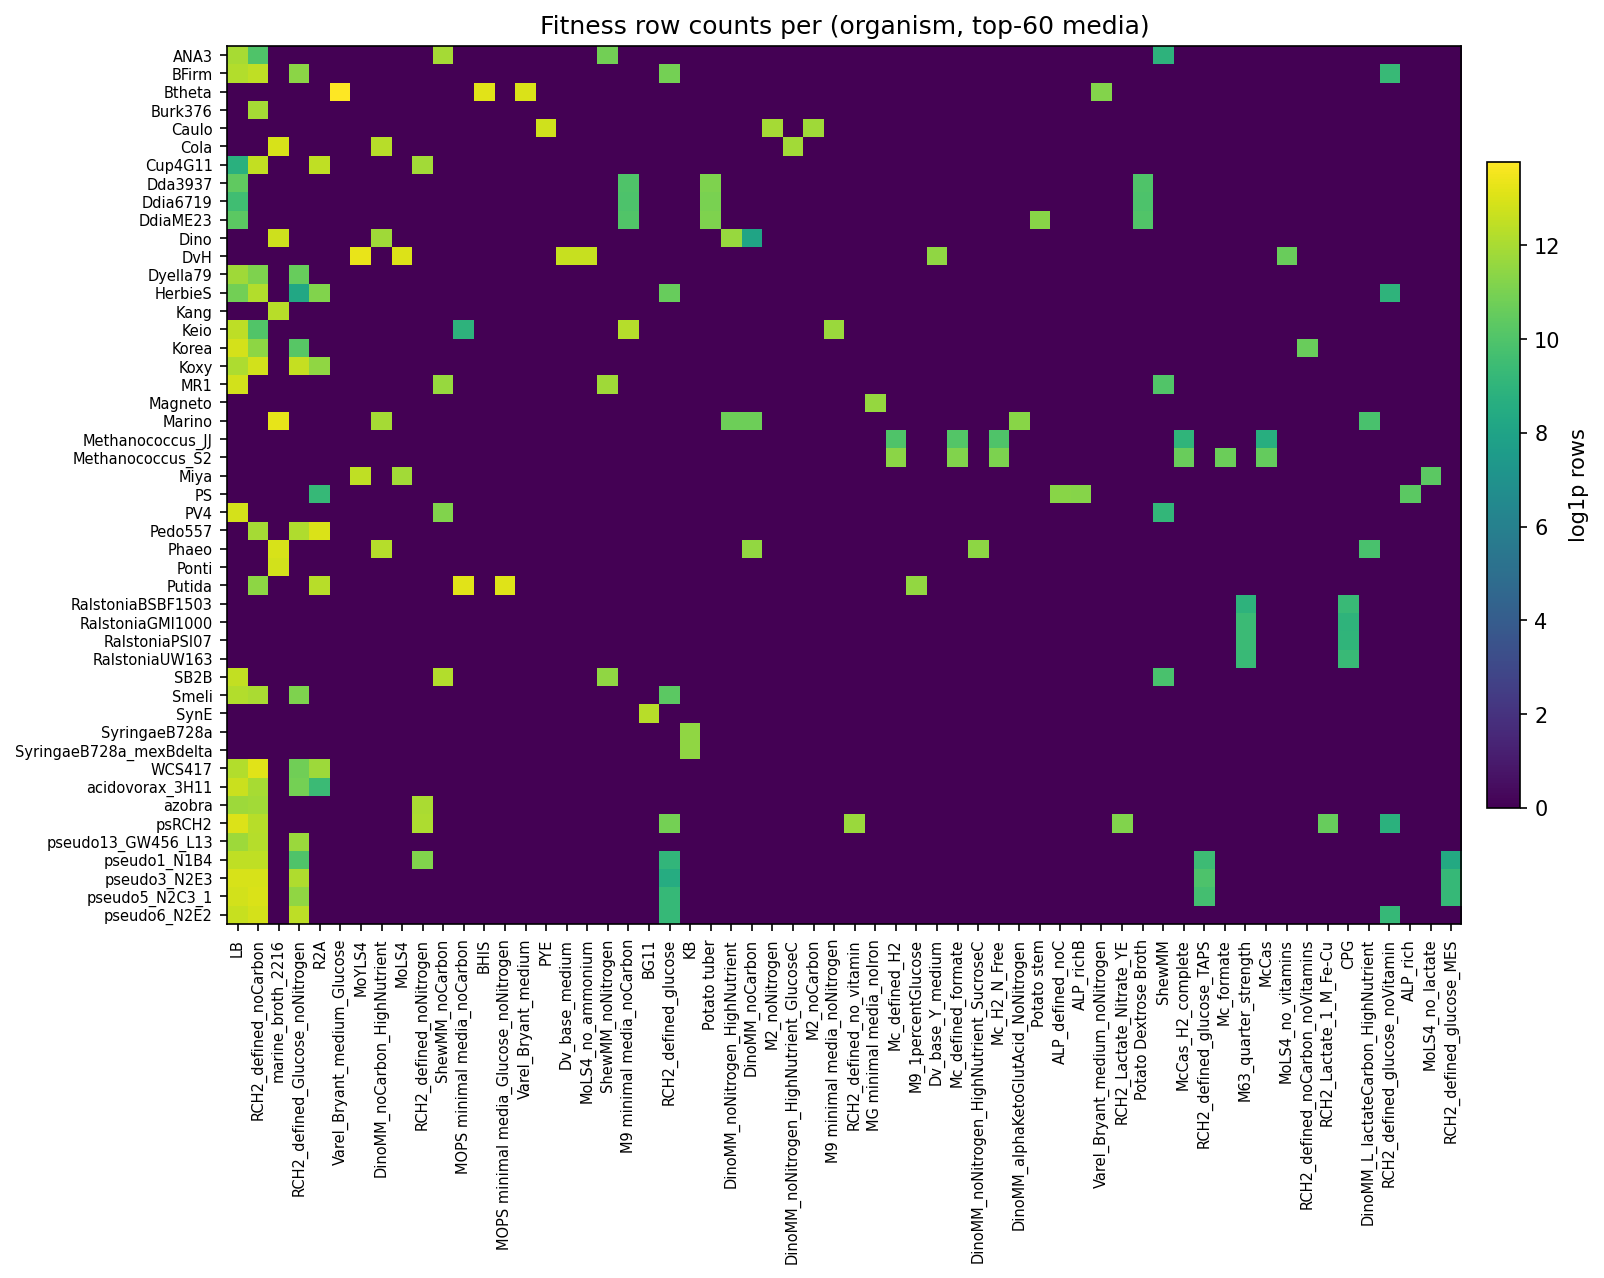

The file beside this chart, header and first rows:
, LB, RCH2_defined_noCarbon, marine_broth_2216, RCH2_defined_Glucose_noNitrogen, R2A, Varel_Bryant_medium_Glucose, MoYLS4, DinoMM_noCarbon_HighNutrient, MoLS4, RCH2_defined_noNitrogen, ShewMM_noCarbon, MOPS minimal media_noCarbon, BHIS, MOPS minimal media_Glucose_noNitrogen, Varel_Bryant_medium, PYE, Dv_base_medium, MoLS4_no_ammonium, ShewMM_noNitrogen, M9 minimal media_noCarbon, BG11, RCH2_defined_glucose, KB
ANA3, 161392, 22008, 0, 0, 0, 0, 0, 0, 0, 0, 150388, 0, 0, 0, 0, 0, 0, 0, 51352, 0, 0, 0, 0
BFirm, 195408, 265972, 0, 86848, 0, 0, 0, 0, 0, 0, 0, 0, 0, 0, 0, 0, 0, 0, 0, 0, 0, 54280, 0
Btheta, 0, 0, 0, 0, 0, 969145, 0, 0, 0, 0, 0, 0, 523095, 0, 454160, 0, 0, 0, 0, 0, 0, 0, 0
Burk376, 0, 154590, 0, 0, 0, 0, 0, 0, 0, 0, 0, 0, 0, 0, 0, 0, 0, 0, 0, 0, 0, 0, 0
Caulo, 0, 0, 0, 0, 0, 0, 0, 0, 0, 0, 0, 0, 0, 0, 0, 364320, 0, 0, 0, 0, 0, 0, 0
Cola, 0, 0, 430986, 0, 0, 0, 0, 225378, 0, 0, 0, 0, 0, 0, 0, 0, 0, 0, 0, 0, 0, 0, 0
Cup4G11, 6384, 268128, 0, 0, 255360, 0, 0, 0, 0, 146832, 0, 0, 0, 0, 0, 0, 0, 0, 0, 0, 0, 0, 0
Dda3937, 33345, 0, 0, 0, 0, 0, 0, 0, 0, 0, 0, 0, 0, 0, 0, 0, 0, 0, 0, 22230, 0, 0, 0
Ddia6719, 14112, 0, 0, 0, 0, 0, 0, 0, 0, 0, 0, 0, 0, 0, 0, 0, 0, 0, 0, 21168, 0, 0, 0
DdiaME23, 30088, 0, 0, 0, 0, 0, 0, 0, 0, 0, 0, 0, 0, 0, 0, 0, 0, 0, 0, 22566, 0, 0, 0
Dino, 0, 0, 341009, 0, 0, 0, 0, 133854, 0, 0, 0, 0, 0, 0, 0, 0, 0, 0, 0, 0, 0, 0, 0
DvH, 0, 0, 0, 0, 0, 0, 613984, 0, 460488, 0, 0, 0, 0, 0, 0, 0, 304251, 301510, 0, 0, 0, 0, 0
Dyella79, 137750, 68875, 0, 39875, 0, 0, 0, 0, 0, 0, 0, 0, 0, 0, 0, 0, 0, 0, 0, 0, 0, 0, 0
HerbieS, 50427, 201708, 0, 3879, 69822, 0, 0, 0, 0, 0, 0, 0, 0, 0, 0, 0, 0, 0, 0, 0, 0, 38790, 0
Kang, 0, 0, 216324, 0, 0, 0, 0, 0, 0, 0, 0, 0, 0, 0, 0, 0, 0, 0, 0, 0, 0, 0, 0
Keio, 242496, 22734, 0, 0, 0, 0, 0, 0, 0, 0, 0, 7578, 0, 0, 0, 0, 0, 0, 0, 212184, 0, 0, 0
Korea, 390195, 91611, 0, 27144, 0, 0, 0, 0, 0, 0, 0, 0, 0, 0, 0, 0, 0, 0, 0, 0, 0, 0, 0
Koxy, 179712, 387072, 0, 294912, 96768, 0, 0, 0, 0, 0, 0, 0, 0, 0, 0, 0, 0, 0, 0, 0, 0, 0, 0
MR1, 381982, 0, 0, 0, 0, 0, 0, 0, 0, 0, 117242, 0, 0, 0, 0, 0, 0, 0, 132370, 0, 0, 0, 0
Magneto, 0, 0, 0, 0, 0, 0, 0, 0, 0, 0, 0, 0, 0, 0, 0, 0, 0, 0, 0, 0, 0, 0, 0
Marino, 0, 0, 580350, 0, 0, 0, 0, 149650, 0, 0, 0, 0, 0, 0, 0, 0, 0, 0, 0, 0, 0, 0, 0
Methanococcus_JJ, 0, 0, 0, 0, 0, 0, 0, 0, 0, 0, 0, 0, 0, 0, 0, 0, 0, 0, 0, 0, 0, 0, 0
Methanococcus_S2, 0, 0, 0, 0, 0, 0, 0, 0, 0, 0, 0, 0, 0, 0, 0, 0, 0, 0, 0, 0, 0, 0, 0
Miya, 0, 0, 0, 0, 0, 0, 255631, 0, 144267, 0, 0, 0, 0, 0, 0, 0, 0, 0, 0, 0, 0, 0, 0
PS, 0, 0, 0, 0, 10244, 0, 0, 0, 0, 0, 0, 0, 0, 0, 0, 0, 0, 0, 0, 0, 0, 0, 0
PV4, 400197, 0, 0, 0, 0, 0, 0, 0, 0, 0, 72216, 0, 0, 0, 0, 0, 0, 0, 0, 0, 0, 0, 0
Pedo557, 0, 154805, 0, 190189, 437877, 0, 0, 0, 0, 0, 0, 0, 0, 0, 0, 0, 0, 0, 0, 0, 0, 0, 0
Phaeo, 0, 0, 424563, 0, 0, 0, 0, 204534, 0, 0, 0, 0, 0, 0, 0, 0, 0, 0, 0, 0, 0, 0, 0
Ponti, 0, 0, 383240, 0, 0, 0, 0, 0, 0, 0, 0, 0, 0, 0, 0, 0, 0, 0, 0, 0, 0, 0, 0
Putida, 0, 95560, 0, 0, 219788, 0, 0, 0, 0, 0, 0, 516024, 0, 496912, 0, 0, 0, 0, 0, 0, 0, 0, 0
RalstoniaBSBF1503, 0, 0, 0, 0, 0, 0, 0, 0, 0, 0, 0, 0, 0, 0, 0, 0, 0, 0, 0, 0, 0, 0, 0
RalstoniaGMI1000, 0, 0, 0, 0, 0, 0, 0, 0, 0, 0, 0, 0, 0, 0, 0, 0, 0, 0, 0, 0, 0, 0, 0
RalstoniaPSI07, 0, 0, 0, 0, 0, 0, 0, 0, 0, 0, 0, 0, 0, 0, 0, 0, 0, 0, 0, 0, 0, 0, 0
RalstoniaUW163, 0, 0, 0, 0, 0, 0, 0, 0, 0, 0, 0, 0, 0, 0, 0, 0, 0, 0, 0, 0, 0, 0, 0
SB2B, 274648, 0, 0, 0, 0, 0, 0, 0, 0, 0, 199744, 0, 0, 0, 0, 0, 0, 0, 99872, 0, 0, 0, 0
Smeli, 195054, 169389, 0, 66729, 0, 0, 0, 0, 0, 0, 0, 0, 0, 0, 0, 0, 0, 0, 0, 0, 0, 30798, 0
SynE, 0, 0, 0, 0, 0, 0, 0, 0, 0, 0, 0, 0, 0, 0, 0, 0, 0, 0, 0, 0, 220284, 0, 0
SyringaeB728a, 0, 0, 0, 0, 0, 0, 0, 0, 0, 0, 0, 0, 0, 0, 0, 0, 0, 0, 0, 0, 0, 0, 99222
SyringaeB728a_mexBdelta, 0, 0, 0, 0, 0, 0, 0, 0, 0, 0, 0, 0, 0, 0, 0, 0, 0, 0, 0, 0, 0, 0, 98486
WCS417, 198855, 512604, 0, 48609, 128151, 0, 0, 0, 0, 0, 0, 0, 0, 0, 0, 0, 0, 0, 0, 0, 0, 0, 0
acidovorax_3H11, 322670, 161335, 0, 55090, 11805, 0, 0, 0, 0, 0, 0, 0, 0, 0, 0, 0, 0, 0, 0, 0, 0, 0, 0
azobra, 130491, 140157, 0, 0, 0, 0, 0, 0, 0, 169155, 0, 0, 0, 0, 0, 0, 0, 0, 0, 0, 0, 0, 0
psRCH2, 462162, 221034, 0, 0, 0, 0, 0, 0, 0, 177497, 0, 0, 0, 0, 0, 0, 0, 0, 0, 0, 0, 53584, 0
pseudo13_GW456_L13, 126150, 213150, 0, 121800, 0, 0, 0, 0, 0, 0, 0, 0, 0, 0, 0, 0, 0, 0, 0, 0, 0, 0, 0
pseudo1_N1B4, 260160, 260160, 0, 21680, 0, 0, 0, 0, 0, 69376, 0, 0, 0, 0, 0, 0, 0, 0, 0, 0, 0, 8672, 0
pseudo3_N2E3, 422352, 412296, 0, 191064, 0, 0, 0, 0, 0, 0, 0, 0, 0, 0, 0, 0, 0, 0, 0, 0, 0, 5028, 0
pseudo5_N2C3_1, 373896, 441405, 0, 98667, 0, 0, 0, 0, 0, 0, 0, 0, 0, 0, 0, 0, 0, 0, 0, 0, 0, 10386, 0
pseudo6_N2E2, 297714, 395241, 0, 251517, 0, 0, 0, 0, 0, 0, 0, 0, 0, 0, 0, 0, 0, 0, 0, 0, 0, 10266, 0
